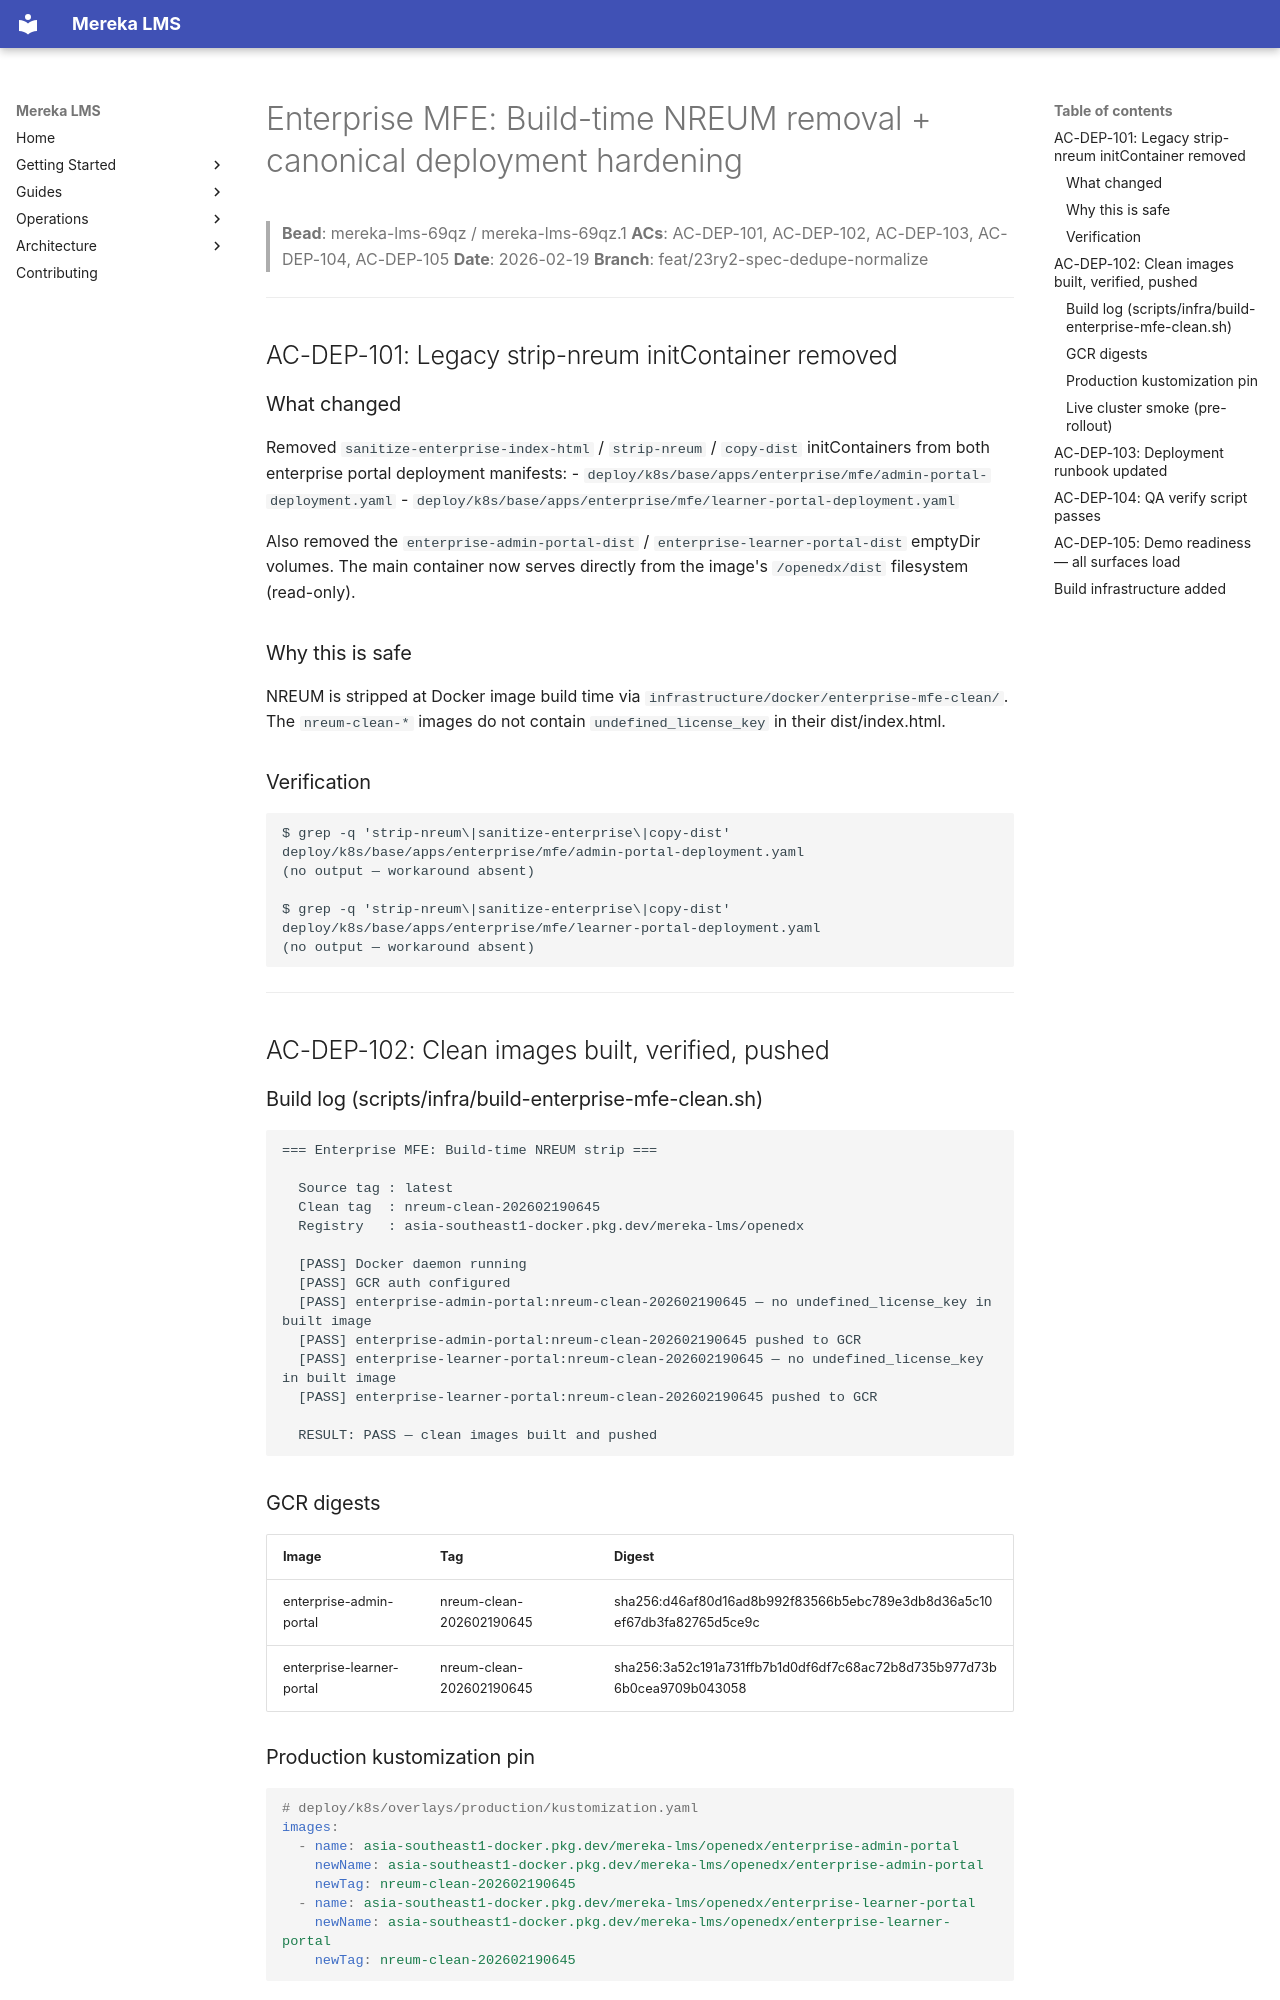

repository: lifeofgurpreet/mereka-lms-prototype · page: archive/evidence/operations/evidence/69qz-enterprise-mfe-clean-build/index.html · generator: mkdocs

# Enterprise MFE: Build-time NREUM removal + canonical deployment hardening

> **Bead**: mereka-lms-69qz / mereka-lms-69qz.1
> **ACs**: AC-DEP-101, AC-DEP-102, AC-DEP-103, AC-DEP-104, AC-DEP-105
> **Date**: 2026-02-19
> **Branch**: feat/23ry2-spec-dedupe-normalize

---

## AC-DEP-101: Legacy strip-nreum initContainer removed

### What changed

Removed `sanitize-enterprise-index-html` / `strip-nreum` / `copy-dist` initContainers
from both enterprise portal deployment manifests:
- `deploy/k8s/base/apps/enterprise/mfe/admin-portal-deployment.yaml`
- `deploy/k8s/base/apps/enterprise/mfe/learner-portal-deployment.yaml`

Also removed the `enterprise-admin-portal-dist` / `enterprise-learner-portal-dist` emptyDir volumes.
The main container now serves directly from the image's `/openedx/dist` filesystem (read-only).

### Why this is safe

NREUM is stripped at Docker image build time via `infrastructure/docker/enterprise-mfe-clean/`.
The `nreum-clean-*` images do not contain `undefined_license_key` in their dist/index.html.

### Verification

```
$ grep -q 'strip-nreum\|sanitize-enterprise\|copy-dist' deploy/k8s/base/apps/enterprise/mfe/admin-portal-deployment.yaml
(no output — workaround absent)

$ grep -q 'strip-nreum\|sanitize-enterprise\|copy-dist' deploy/k8s/base/apps/enterprise/mfe/learner-portal-deployment.yaml
(no output — workaround absent)
```

---

## AC-DEP-102: Clean images built, verified, pushed

### Build log (scripts/infra/build-enterprise-mfe-clean.sh)

```
=== Enterprise MFE: Build-time NREUM strip ===

  Source tag : latest
  Clean tag  : nreum-clean-202602190645
  Registry   : asia-southeast1-docker.pkg.dev/mereka-lms/openedx

  [PASS] Docker daemon running
  [PASS] GCR auth configured
  [PASS] enterprise-admin-portal:nreum-clean-202602190645 — no undefined_license_key in built image
  [PASS] enterprise-admin-portal:nreum-clean-202602190645 pushed to GCR
  [PASS] enterprise-learner-portal:nreum-clean-202602190645 — no undefined_license_key in built image
  [PASS] enterprise-learner-portal:nreum-clean-202602190645 pushed to GCR

  RESULT: PASS — clean images built and pushed
```

### GCR digests

| Image | Tag | Digest |
|-------|-----|--------|
| enterprise-admin-portal | nreum-clean-202602190645 | sha256:d46af80d16ad8b992f83566b5ebc789e3db8d36a5c10ef67db3fa82765d5ce9c |
| enterprise-learner-portal | nreum-clean-202602190645 | sha256:3a52c191a731ffb7b1d0df6df7c68ac72b8d735b977d73b6b0cea9709b043058 |
